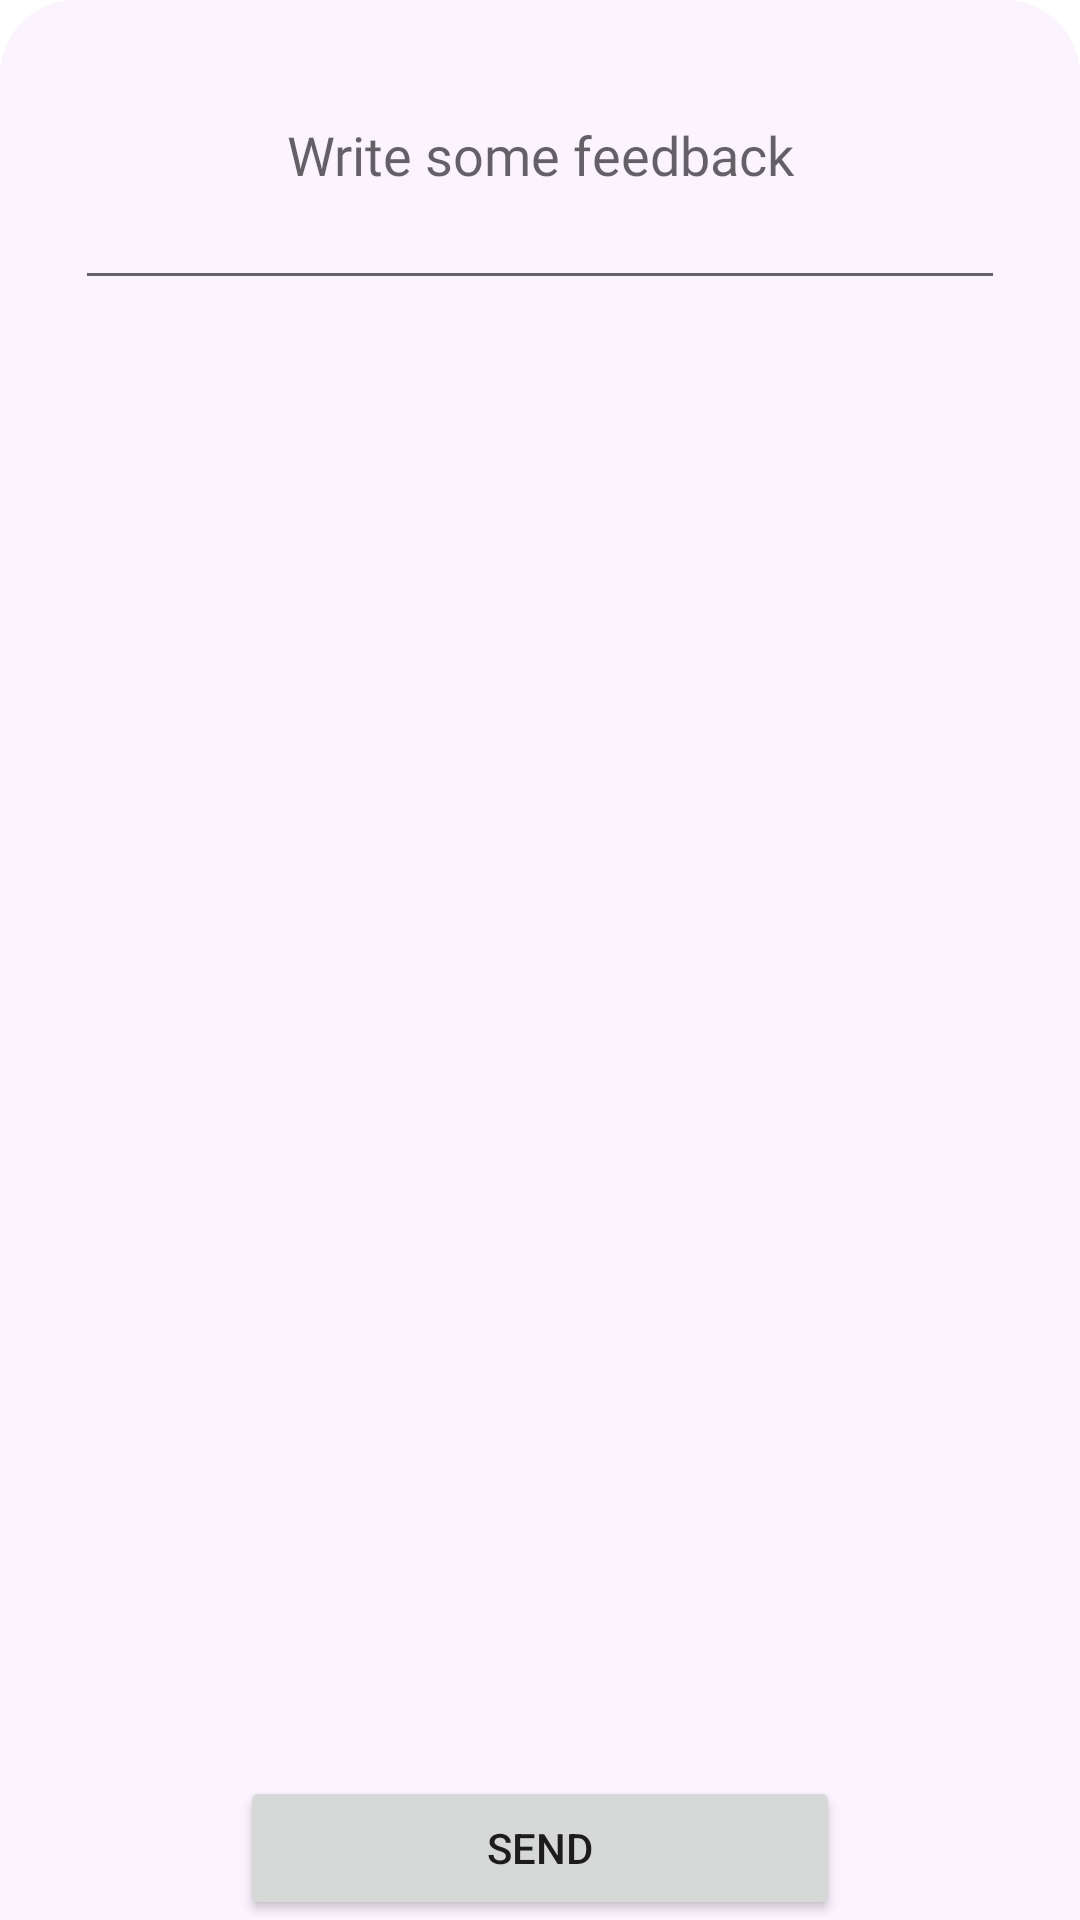

Produce the Android XML layout that renders to this screen, including the resource entries it uses.
<!-- AndroidManifest.xml: application theme Theme.MyQuizApp -->
<!-- res/layout/bottom_sheet_feedback_layout.xml -->
<?xml version="1.0" encoding="utf-8"?>
<FrameLayout xmlns:android="http://schemas.android.com/apk/res/android"
    xmlns:app="http://schemas.android.com/apk/res-auto"
    android:id="@+id/bottom_sheet_feedback"
    android:layout_width="match_parent"
    android:layout_height="150dp"
    android:background="@drawable/bg_bottom_sheet"
    android:elevation="0dp"
    app:behavior_hideable="true"
    app:behavior_peekHeight="0dp"
    app:layout_behavior="com.google.android.material.bottomsheet.BottomSheetBehavior">

    <EditText
        android:id="@+id/edt_feedback"
        android:layout_width="match_parent"
        android:layout_height="100dp"
        android:layout_marginStart="25dp"
        android:layout_marginEnd="25dp"
        android:fontFamily="@font/sf_pro_display_regular"
        android:hint="@string/write_some_feedback"
        android:textAlignment="center" />

    <Button
        android:id="@+id/btn_feedback_send"
        android:layout_width="200dp"
        android:layout_height="wrap_content"
        android:layout_gravity="bottom|center"
        android:text="@string/send" />

</FrameLayout>
<!-- resources referenced by this layout -->
<resources>
  <!-- drawable bg_bottom_sheet (drawable) -->
  <?xml version="1.0" encoding="utf-8"?>
  <shape xmlns:android="http://schemas.android.com/apk/res/android"
      android:shape="rectangle">
      <corners
          android:topLeftRadius="25dp"
          android:topRightRadius="25dp" />
  <solid android:color="#12BE52F2"/>
  </shape>
  <string name="send">Send</string>
  <string name="write_some_feedback">Write some feedback</string>
  <style name="Theme.MyQuizApp" parent="Theme.MaterialComponents.DayNight.NoActionBar">
          
          <item name="colorPrimary">@color/purple_500</item>
          <item name="colorPrimaryVariant">@color/purple_700</item>
          <item name="colorOnPrimary">@color/white</item>
          
          <item name="colorSecondary">@color/purple_500</item>
          <item name="colorSecondaryVariant">@color/teal_700</item>
          <item name="colorOnSecondary">@color/black</item>
          
          <item name="android:statusBarColor" tools:targetApi="l">?attr/colorPrimaryVariant</item>
          
      </style>
  <color name="purple_500">#BE52F2</color>
  <color name="purple_700">#FF3700B3</color>
  <color name="white">#FFFFFFFF</color>
  <color name="teal_700">#FF018786</color>
  <color name="black">#FF000000</color>
</resources>
